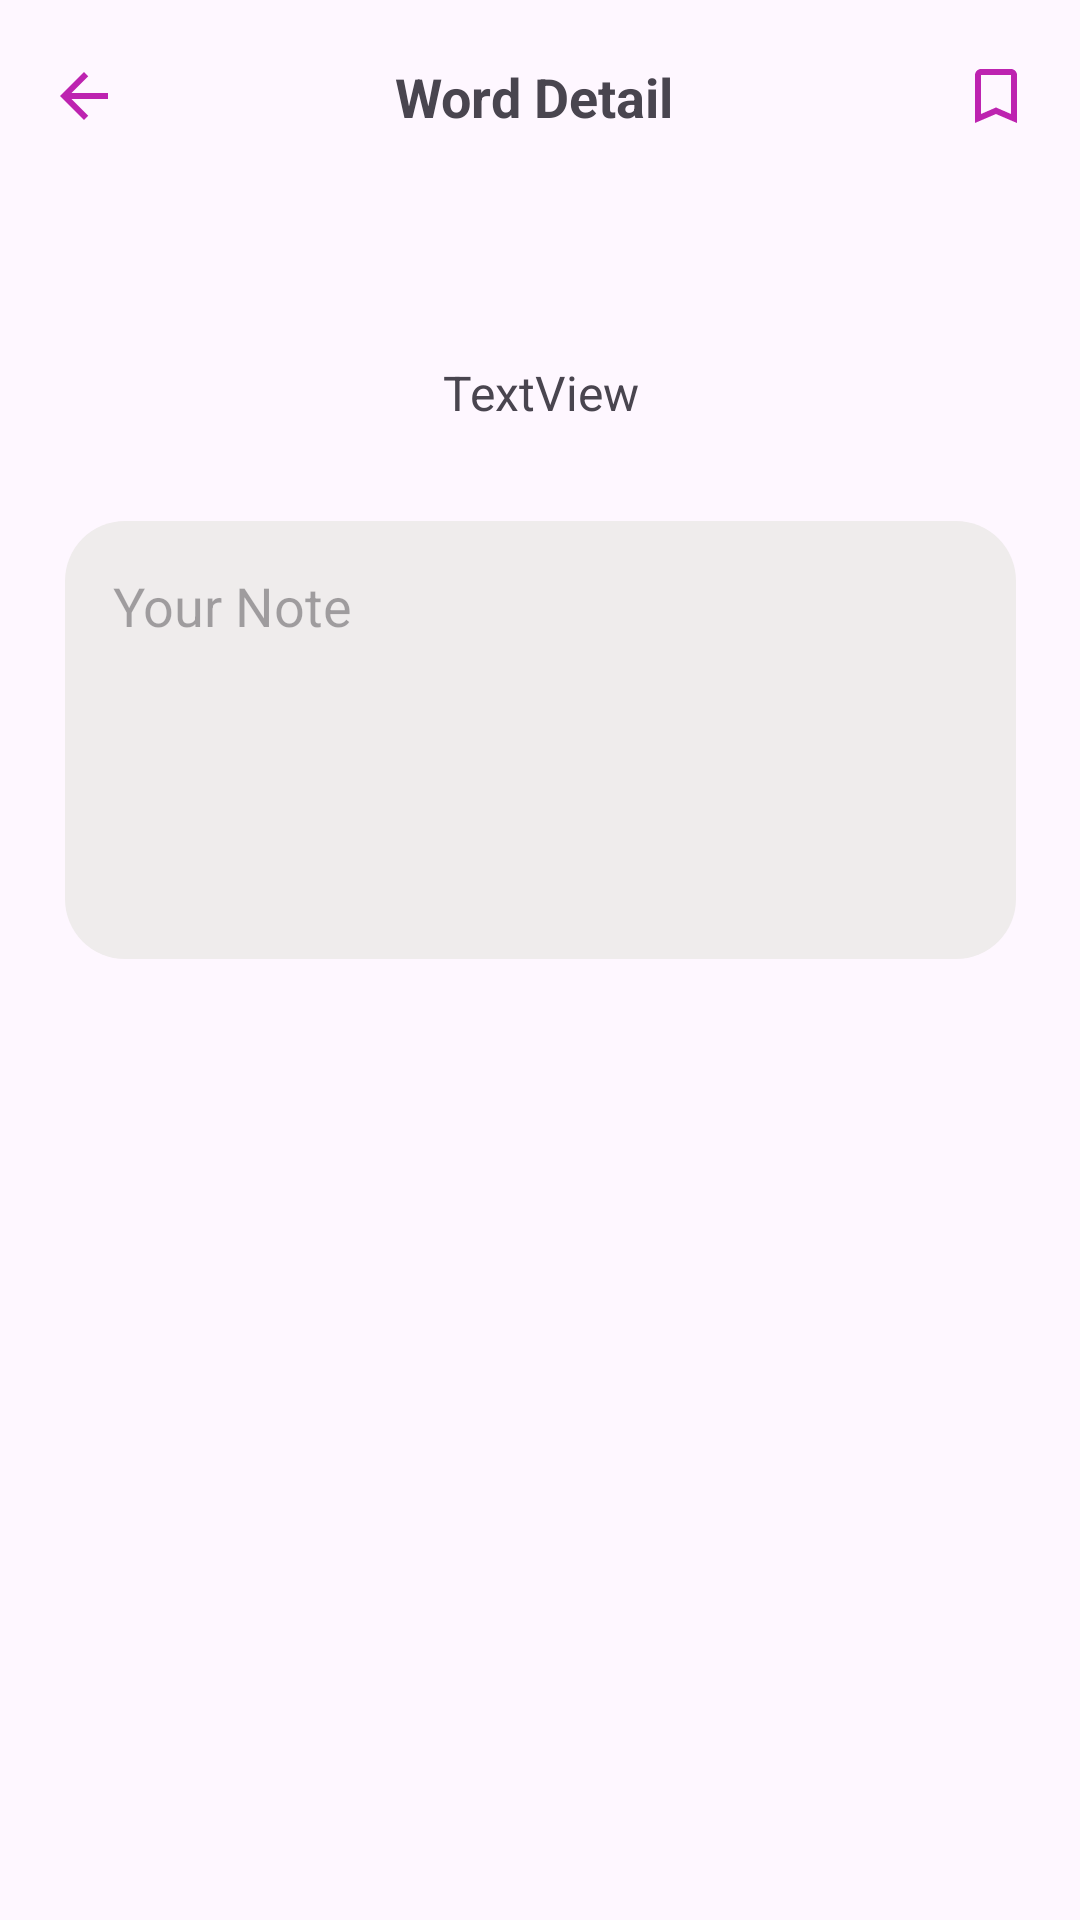

The Android layout XML behind this screen, and the referenced resources:
<!-- AndroidManifest.xml: application theme Theme.TranslateAppCouchbase -->
<!-- res/layout/activity_detail.xml -->
<?xml version="1.0" encoding="utf-8"?>

<androidx.constraintlayout.widget.ConstraintLayout xmlns:android="http://schemas.android.com/apk/res/android"
    xmlns:app="http://schemas.android.com/apk/res-auto"
    xmlns:tools="http://schemas.android.com/tools"
    android:layout_width="match_parent"
    android:layout_height="match_parent">

    <include
        android:id="@+id/my_toolbar"
        layout="@layout/detail_toolbar" />


    <EditText
        android:id="@+id/descriptionEditText"
        android:layout_width="317dp"
        android:layout_height="146dp"
        android:layout_marginStart="8dp"
        android:layout_marginTop="32dp"
        android:layout_marginEnd="8dp"
        android:background="@drawable/rounded_background"
        android:ems="10"
        android:gravity="start|top"
        android:hint="Your Note"
        android:inputType="textMultiLine"
        android:paddingStart="16dp"
        android:paddingTop="16dp"
        android:textAlignment="viewStart"
        android:textAllCaps="false"
        app:layout_constraintEnd_toEndOf="parent"
        app:layout_constraintStart_toStartOf="parent"
        app:layout_constraintTop_toBottomOf="@+id/tvWordDefiniton" />

    <TextView
        android:id="@+id/tvWordDefiniton"
        android:layout_width="match_parent"
        android:layout_height="wrap_content"
        android:layout_marginHorizontal="24dp"
        android:layout_marginTop="120dp"
        android:text="TextView"
        android:textAlignment="center"
        android:textSize="16sp"
        app:layout_constraintEnd_toEndOf="parent"
        app:layout_constraintHorizontal_bias="0.0"
        app:layout_constraintStart_toStartOf="parent"
        app:layout_constraintTop_toTopOf="parent" />


</androidx.constraintlayout.widget.ConstraintLayout>
<!-- res/layout/detail_toolbar.xml (included above) -->
<?xml version="1.0" encoding="utf-8"?>

<androidx.appcompat.widget.Toolbar xmlns:android="http://schemas.android.com/apk/res/android"
    xmlns:tools="http://schemas.android.com/tools"
    xmlns:app="http://schemas.android.com/apk/res-auto"
    android:id="@+id/toolbar"
    android:layout_width="match_parent"
    android:layout_height="?attr/actionBarSize"
    android:elevation="2dp">

    <androidx.constraintlayout.widget.ConstraintLayout
        android:layout_width="match_parent"
        android:layout_height="match_parent">

        <ImageView
            android:id="@+id/btn_back_toolbar"
            android:layout_width="wrap_content"
            android:layout_height="wrap_content"
            android:layout_marginEnd="10dp"
            android:src="@drawable/ic_arrow_back_24"
            tools:ignore="ContentDescription,ImageContrastCheck"
            app:layout_constraintTop_toTopOf="parent"
            app:layout_constraintBottom_toBottomOf="parent"
            app:layout_constraintStart_toStartOf="parent"/>

        <TextView
            android:id="@+id/tv_toolbar_title"
            android:layout_width="wrap_content"
            android:layout_height="wrap_content"
            android:text="Word Detail"
            android:textSize="18sp"
            android:layout_marginEnd="20dp"
            android:textStyle="bold"
            app:layout_constraintBottom_toBottomOf="parent"
            app:layout_constraintEnd_toEndOf="parent"
            app:layout_constraintStart_toStartOf="parent"
            app:layout_constraintTop_toTopOf="parent"
            tools:ignore="TextContrastCheck" />

        <ImageView
            android:id="@+id/btn_bookmark"
            android:layout_width="wrap_content"
            android:layout_height="wrap_content"
            android:layout_marginEnd="16dp"
            android:src="@drawable/ic_bookmark_border_24"
            app:layout_constraintBottom_toBottomOf="parent"
            app:layout_constraintEnd_toEndOf="parent"
            app:layout_constraintTop_toTopOf="parent"
            tools:ignore="ContentDescription,ImageContrastCheck" />

    </androidx.constraintlayout.widget.ConstraintLayout>

</androidx.appcompat.widget.Toolbar>
<!-- resources referenced by this layout -->
<resources>
  <!-- drawable ic_arrow_back_24 (drawable) -->
  <vector xmlns:android="http://schemas.android.com/apk/res/android" android:autoMirrored="true" android:height="24dp" android:tint="#BD23B0" android:viewportHeight="24" android:viewportWidth="24" android:width="24dp">
        
      <path android:fillColor="@android:color/white" android:pathData="M20,11H7.83l5.59,-5.59L12,4l-8,8 8,8 1.41,-1.41L7.83,13H20v-2z"/>
      
  </vector>
  <!-- drawable ic_bookmark_border_24 (drawable) -->
  <vector xmlns:android="http://schemas.android.com/apk/res/android" android:height="24dp" android:tint="#BD23B0" android:viewportHeight="24" android:viewportWidth="24" android:width="24dp">
        
      <path android:fillColor="@android:color/white" android:pathData="M17,3L7,3c-1.1,0 -1.99,0.9 -1.99,2L5,21l7,-3 7,3L19,5c0,-1.1 -0.9,-2 -2,-2zM17,18l-5,-2.18L7,18L7,5h10v13z"/>
      
  </vector>
  <!-- drawable rounded_background (drawable) -->
  <?xml version="1.0" encoding="utf-8"?>
  <selector xmlns:android="http://schemas.android.com/apk/res/android">
      <item
          android:state_enabled="true"
          android:state_focused="true">
          <shape android:shape="rectangle">
              <solid android:color="@color/white"/>
              <corners android:radius="16dp"/>
          </shape>
      </item>
  
      <item
          android:state_enabled="true">
          <shape android:shape="rectangle">
              <solid android:color="@color/grey"/>
              <corners android:radius="20dp"/>
          </shape>
      </item>
  </selector>
  <style name="Theme.TranslateAppCouchbase" parent="Base.Theme.TranslateAppCouchbase" />
  <color name="white">#FFFFFFFF</color>
  <color name="grey">#EFECEC</color>
  <style name="Base.Theme.TranslateAppCouchbase" parent="Theme.Material3.DayNight.NoActionBar">
          
          
      </style>
</resources>
